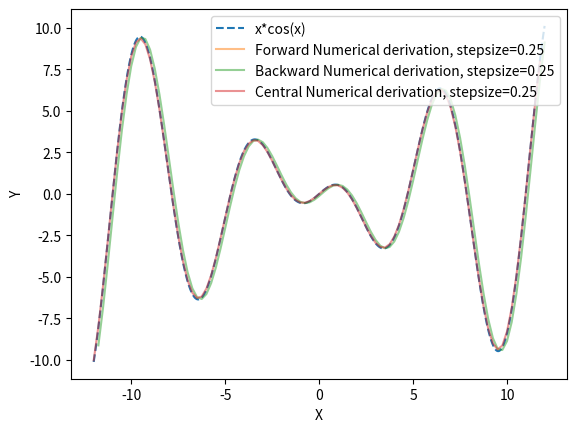

Reproduce this figure in Python.
# -*- coding: utf-8 -*-
"""
Created on Mon Jul 25 17:46:28 2022

[redacted]


COmparison of Forward, Backward and Centered Numerical Derivation
"""

import numpy as np
import matplotlib.pyplot as plt

def cos_sin(x):
    """
    A simple function
    """
    func = np.cos(x)+x*np.sin(x)
    return func

def xcos(x):
    """
    Derivative of the previous function
    """
    func = x*np.cos(x)
    return func

numb_point = 1000 #number of points for the plot
start = -12 #starting number
stop = 12 #end number

x = np.linspace(start, stop, numb_point)
y = xcos(x)
y_cos_sin = cos_sin(x)

#Numerical derivation

x_init = -start
x_der = [] #it will be the x axis
derivative = [] #these are the numerically derivated values
step = 0.25 #stepsize of the derivation
while x_init<stop:
    x_der.append(x_init)
    tmp_derivative = (cos_sin(x_init+step)-cos_sin(x_init))/step #eqaution for numerical derivation
    derivative.append(tmp_derivative)
    x_init = x_init+step

#Try it with different stepzizes

x_init = -start #we need to reinitialize
x_derF = []
derivativeF = []
step25 = -0.25
while x_init>-stop:
    x_derF.append(x_init)
    tmp_derivativeF = (cos_sin(x_init+step25)-cos_sin(x_init))/step25
    derivativeF.append(tmp_derivativeF)
    x_init = x_init+step25

x_init = start
x_derC = []
derivativeC = []
step5 = 0.25
while x_init<stop:
    x_derC.append(x_init)
    tmp_derivativeC = (cos_sin(x_init+step5)-cos_sin(x_init-step5))/(step5*2)
    derivativeC.append(tmp_derivativeC)
    x_init = x_init+step5
    

plt.plot(x,y, '--', label='x*cos(x)')
plt.plot(x_der, derivative, alpha=0.5,label = 'Forward Numerical derivation, stepsize=0.25')
plt.plot(x_derF, derivativeF, alpha=0.5, label = 'Backward Numerical derivation, stepsize=0.25')
plt.plot(x_derC, derivativeC, alpha=0.5, label = 'Central Numerical derivation, stepsize=0.25')
plt.xlabel('X')
plt.ylabel('Y')
plt.legend()
plt.show()